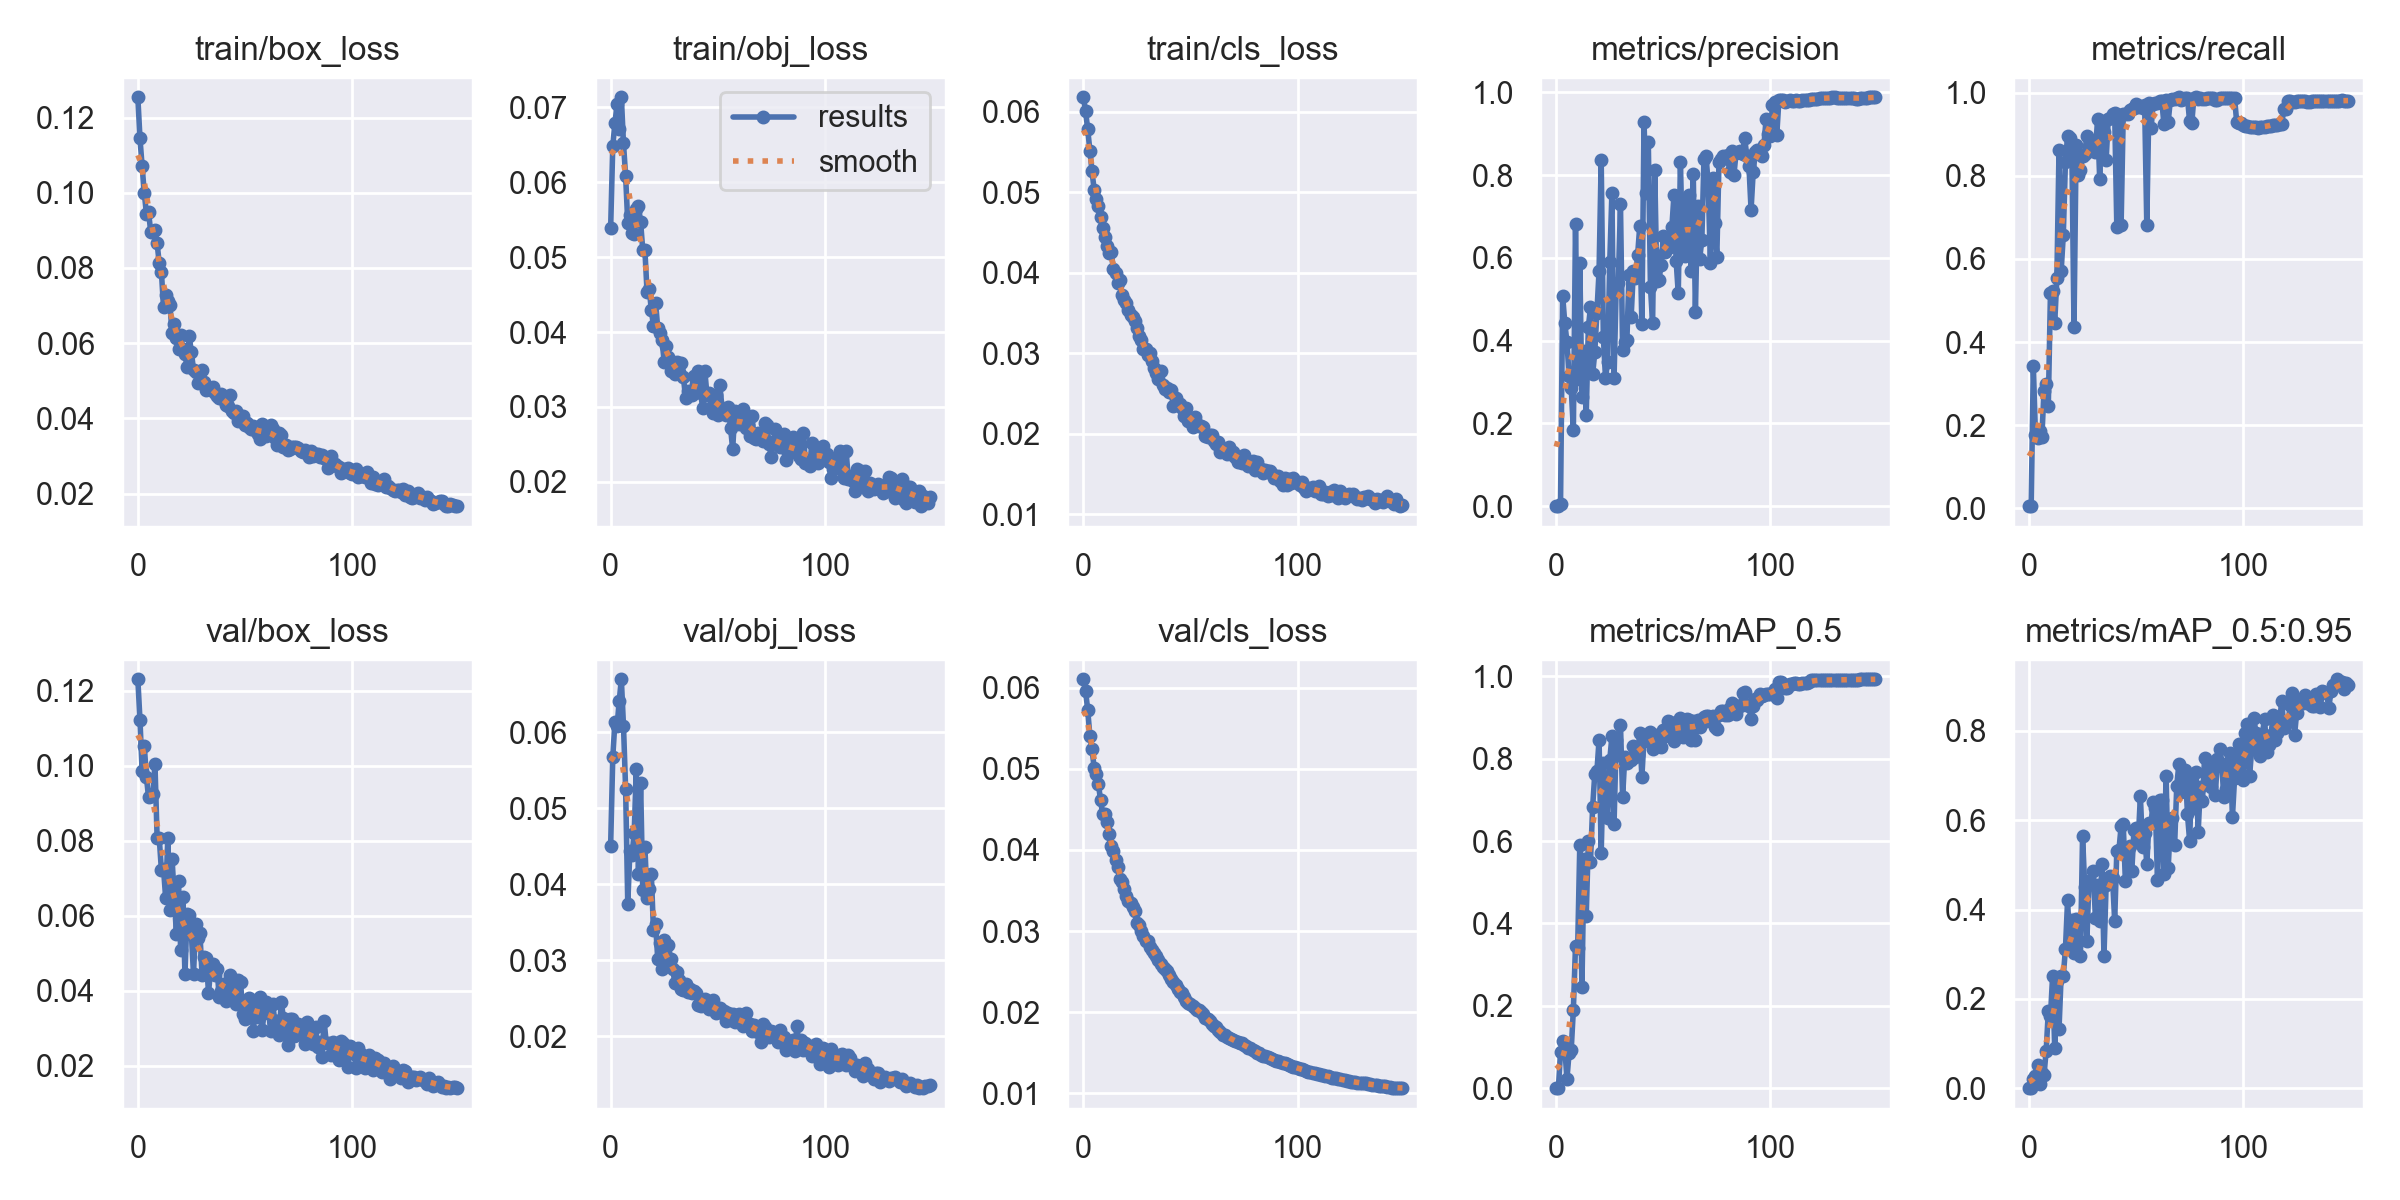

Values plotted in this chart, from the file beside it:
epoch, train/box_loss, train/obj_loss, train/cls_loss, metrics/precision, metrics/recall, metrics/mAP_0.5, metrics/mAP_0.5:0.95, val/box_loss, val/obj_loss, val/cls_loss, x/lr0, x/lr1, x/lr2
0, 0.1254, 0.05382, 0.06183, 0.0001265, 0.005277, 0.0001713, 4.7112e-05, 0.1231, 0.04504, 0.06106, 0.0883, 0.0013, 0.0013
1, 0.1144, 0.06488, 0.06008, 0.0001361, 0.005305, 0.0001613, 3.9465e-05, 0.1122, 0.05671, 0.0596, 0.07568, 0.002682, 0.002682
2, 0.107, 0.06789, 0.05784, 0.005794, 0.3428, 0.08765, 0.02022, 0.09854, 0.06134, 0.05726, 0.06305, 0.004046, 0.004046
3, 0.1001, 0.07038, 0.05519, 0.5085, 0.1754, 0.1139, 0.02721, 0.1054, 0.06074, 0.05412, 0.05039, 0.005391, 0.005391
4, 0.09444, 0.06714, 0.05262, 0.4421, 0.1697, 0.09784, 0.05083, 0.09705, 0.06406, 0.05242, 0.03772, 0.006718, 0.006718
5, 0.09492, 0.07134, 0.05035, 0.3969, 0.1872, 0.0226, 0.008487, 0.0916, 0.06695, 0.05016, 0.02503, 0.008026, 0.008026
6, 0.08967, 0.06519, 0.04921, 0.3134, 0.1724, 0.08569, 0.03398, 0.09201, 0.06083, 0.04932, 0.01232, 0.009316, 0.009316
7, 0.08975, 0.06083, 0.04827, 0.2848, 0.2833, 0.09373, 0.03019, 0.09246, 0.05249, 0.04814, 0.009538, 0.009538, 0.009538
8, 0.08999, 0.05459, 0.0469, 0.1848, 0.2986, 0.1911, 0.08357, 0.1004, 0.0374, 0.04612, 0.009538, 0.009538, 0.009538
9, 0.08658, 0.05568, 0.04556, 0.6824, 0.2467, 0.3463, 0.1718, 0.08085, 0.04439, 0.04438, 0.009472, 0.009472, 0.009472
10, 0.08122, 0.05328, 0.04449, 0.3067, 0.5181, 0.3399, 0.1605, 0.08074, 0.0438, 0.04441, 0.009406, 0.009406, 0.009406
11, 0.07904, 0.05305, 0.04336, 0.5887, 0.5233, 0.5905, 0.2503, 0.07222, 0.04673, 0.04346, 0.00934, 0.00934, 0.00934
12, 0.06949, 0.05644, 0.04248, 0.264, 0.4466, 0.2464, 0.08893, 0.07254, 0.05517, 0.042, 0.009274, 0.009274, 0.009274
13, 0.07287, 0.05678, 0.04254, 0.3759, 0.554, 0.5556, 0.2396, 0.06468, 0.04128, 0.04053, 0.009208, 0.009208, 0.009208
14, 0.07116, 0.0547, 0.04046, 0.2193, 0.8614, 0.4173, 0.1324, 0.08083, 0.05331, 0.03991, 0.009142, 0.009142, 0.009142
15, 0.07006, 0.05096, 0.03994, 0.4329, 0.5703, 0.6003, 0.2521, 0.06143, 0.0392, 0.03873, 0.009076, 0.009076, 0.009076
16, 0.06278, 0.05094, 0.03875, 0.4802, 0.6573, 0.5502, 0.2514, 0.07508, 0.04487, 0.03791, 0.00901, 0.00901, 0.00901
17, 0.06505, 0.04541, 0.03908, 0.3183, 0.8342, 0.6824, 0.3116, 0.06492, 0.03816, 0.0364, 0.008944, 0.008944, 0.008944
18, 0.06129, 0.0458, 0.03723, 0.3715, 0.895, 0.7627, 0.4203, 0.05527, 0.0393, 0.036, 0.008878, 0.008878, 0.008878
19, 0.05853, 0.04296, 0.03663, 0.4673, 0.8919, 0.77, 0.3189, 0.06916, 0.04136, 0.03514, 0.008812, 0.008812, 0.008812
20, 0.06217, 0.04084, 0.03626, 0.5675, 0.8607, 0.8451, 0.3762, 0.05085, 0.03389, 0.03437, 0.008746, 0.008746, 0.008746
21, 0.05851, 0.04388, 0.03543, 0.836, 0.4361, 0.5712, 0.3017, 0.06512, 0.0347, 0.03374, 0.00868, 0.00868, 0.00868
22, 0.0572, 0.04053, 0.03474, 0.4084, 0.874, 0.7903, 0.3779, 0.04453, 0.03013, 0.0335, 0.008614, 0.008614, 0.008614
23, 0.05358, 0.03991, 0.03446, 0.3107, 0.8019, 0.7005, 0.3289, 0.06043, 0.03222, 0.03294, 0.008548, 0.008548, 0.008548
24, 0.06178, 0.03898, 0.034, 0.3472, 0.8126, 0.655, 0.2965, 0.06024, 0.02884, 0.03244, 0.008482, 0.008482, 0.008482
25, 0.05768, 0.03601, 0.03319, 0.5904, 0.847, 0.7969, 0.5643, 0.05521, 0.03263, 0.03105, 0.008416, 0.008416, 0.008416
26, 0.05292, 0.03816, 0.03217, 0.7568, 0.8528, 0.8541, 0.4513, 0.04442, 0.02957, 0.03075, 0.00835, 0.00835, 0.00835
27, 0.05224, 0.0366, 0.03165, 0.3093, 0.8959, 0.6413, 0.3286, 0.05776, 0.03196, 0.03001, 0.008284, 0.008284, 0.008284
28, 0.04934, 0.03481, 0.03047, 0.5311, 0.8585, 0.846, 0.4634, 0.05412, 0.03009, 0.02942, 0.008218, 0.008218, 0.008218
29, 0.05228, 0.03606, 0.03051, 0.5404, 0.8694, 0.809, 0.4593, 0.05531, 0.02878, 0.02883, 0.008152, 0.008152, 0.008152
30, 0.05295, 0.03443, 0.02981, 0.7292, 0.8756, 0.8827, 0.4872, 0.04418, 0.02699, 0.02873, 0.008086, 0.008086, 0.008086
31, 0.04956, 0.03595, 0.03005, 0.3777, 0.8564, 0.7063, 0.3806, 0.04902, 0.02838, 0.02809, 0.00802, 0.00802, 0.00802
32, 0.04748, 0.03464, 0.02909, 0.397, 0.9353, 0.8034, 0.454, 0.04888, 0.0274, 0.02761, 0.007954, 0.007954, 0.007954
33, 0.048, 0.03587, 0.02811, 0.4015, 0.7924, 0.7884, 0.3745, 0.03939, 0.02618, 0.02729, 0.007888, 0.007888, 0.007888
34, 0.04744, 0.03397, 0.02755, 0.5596, 0.9314, 0.7965, 0.502, 0.04577, 0.02605, 0.02696, 0.007822, 0.007822, 0.007822
35, 0.04828, 0.03118, 0.02684, 0.4581, 0.9042, 0.7977, 0.2968, 0.04719, 0.02688, 0.02644, 0.007756, 0.007756, 0.007756
36, 0.04683, 0.03212, 0.0278, 0.5675, 0.8368, 0.8316, 0.454, 0.04422, 0.02576, 0.02595, 0.00769, 0.00769, 0.00769
37, 0.04605, 0.0319, 0.02608, 0.5522, 0.9373, 0.804, 0.4707, 0.04594, 0.02622, 0.02553, 0.007624, 0.007624, 0.007624
38, 0.04552, 0.03155, 0.02561, 0.606, 0.9377, 0.8079, 0.4756, 0.03837, 0.02564, 0.02538, 0.007558, 0.007558, 0.007558
39, 0.04639, 0.03413, 0.02575, 0.6762, 0.9479, 0.8626, 0.471, 0.0399, 0.02598, 0.02505, 0.007492, 0.007492, 0.007492
40, 0.04503, 0.03313, 0.0252, 0.4392, 0.95, 0.756, 0.3744, 0.04191, 0.02569, 0.02462, 0.007426, 0.007426, 0.007426
41, 0.04347, 0.03481, 0.02538, 0.928, 0.6767, 0.8487, 0.531, 0.03729, 0.02409, 0.02404, 0.00736, 0.00736, 0.00736
42, 0.04326, 0.03186, 0.0235, 0.7571, 0.9463, 0.852, 0.5336, 0.04003, 0.024, 0.02376, 0.007294, 0.007294, 0.007294
43, 0.04627, 0.02989, 0.02449, 0.8802, 0.681, 0.8433, 0.586, 0.04426, 0.0248, 0.02333, 0.007228, 0.007228, 0.007228
44, 0.04183, 0.03481, 0.02352, 0.5303, 0.9476, 0.864, 0.5905, 0.04247, 0.02492, 0.02283, 0.007162, 0.007162, 0.007162
45, 0.04136, 0.03158, 0.02369, 0.4424, 0.9484, 0.8229, 0.4634, 0.03965, 0.02418, 0.02249, 0.007096, 0.007096, 0.007096
46, 0.04184, 0.03187, 0.02315, 0.8114, 0.9473, 0.8584, 0.5337, 0.03635, 0.02362, 0.02232, 0.00703, 0.00703, 0.00703
47, 0.03928, 0.02991, 0.02216, 0.5446, 0.9589, 0.8526, 0.5417, 0.04288, 0.02415, 0.0219, 0.006964, 0.006964, 0.006964
48, 0.04058, 0.02922, 0.02314, 0.547, 0.9604, 0.8368, 0.4863, 0.04227, 0.02474, 0.0214, 0.006898, 0.006898, 0.006898
49, 0.04053, 0.03164, 0.02163, 0.5836, 0.9625, 0.8276, 0.5769, 0.03372, 0.02309, 0.02115, 0.006832, 0.006832, 0.006832
50, 0.03814, 0.02891, 0.02194, 0.6526, 0.9728, 0.8693, 0.582, 0.03237, 0.02315, 0.02101, 0.006766, 0.006766, 0.006766
51, 0.03877, 0.03295, 0.02084, 0.6136, 0.9662, 0.8556, 0.5546, 0.03566, 0.02369, 0.02076, 0.0067, 0.0067, 0.0067
52, 0.03761, 0.02992, 0.02205, 0.63, 0.9678, 0.8906, 0.6538, 0.03813, 0.02315, 0.02048, 0.006634, 0.006634, 0.006634
53, 0.0372, 0.0295, 0.02126, 0.6256, 0.9619, 0.8889, 0.5403, 0.03588, 0.02329, 0.02026, 0.006568, 0.006568, 0.006568
54, 0.03795, 0.02895, 0.02099, 0.6734, 0.971, 0.8831, 0.5704, 0.02922, 0.02202, 0.02023, 0.006502, 0.006502, 0.006502
55, 0.03675, 0.02996, 0.02099, 0.753, 0.6814, 0.843, 0.501, 0.03734, 0.02297, 0.02003, 0.006436, 0.006436, 0.006436
56, 0.03587, 0.02726, 0.02079, 0.5927, 0.9747, 0.876, 0.5935, 0.03312, 0.02213, 0.01975, 0.00637, 0.00637, 0.00637
57, 0.0344, 0.02432, 0.01973, 0.514, 0.9142, 0.871, 0.5937, 0.03827, 0.02292, 0.01933, 0.006304, 0.006304, 0.006304
58, 0.03856, 0.02944, 0.01957, 0.832, 0.9736, 0.8996, 0.6413, 0.02945, 0.02186, 0.01916, 0.006238, 0.006238, 0.006238
59, 0.03685, 0.02809, 0.01981, 0.6109, 0.9757, 0.8515, 0.628, 0.03402, 0.02206, 0.01887, 0.006172, 0.006172, 0.006172
... 90 more rows
